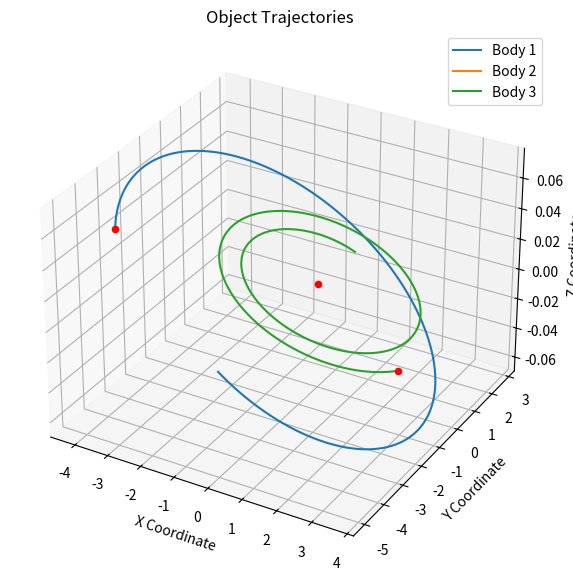
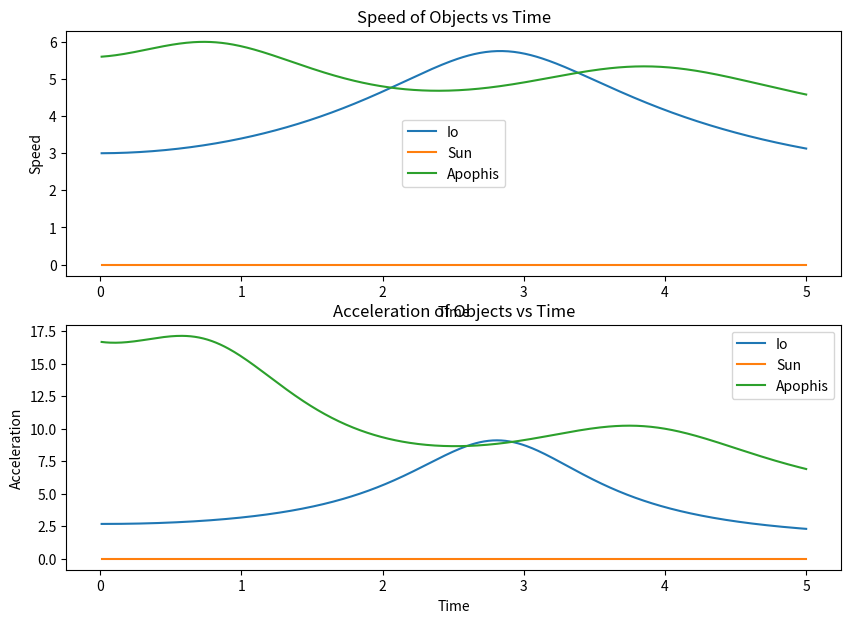

These figures' Python source, in order:
import math
import numpy as np
import matplotlib.pyplot as plt

class Body:
    def __init__(self, name, x, y, z, mass, velocity_x=0, velocity_y=0, velocity_z=0):
        self.name = name
        self.x = x
        self.y = y
        self.z = z
        self.mass = mass
        self.velocity_x = velocity_x # Initial velocity in x
        self.velocity_y = velocity_y # Initial velocity in y
        self.velocity_z = velocity_z # Initial velocity in z
        self.acceleration_x = 0
        self.acceleration_y = 0
        self.acceleration_z = 0

def calculate_force(obj, other_objects):
    G = 6.67430e-11  # gravitational constant
    total_force_x = 0
    total_force_y = 0
    total_force_z = 0

    for other_obj in other_objects:
        if obj != other_obj:
            dx = other_obj.x - obj.x
            dy = other_obj.y - obj.y
            dz = other_obj.z - obj.z
            distance = math.sqrt(dx**2 + dy**2 + dz**2)
            force = (G * obj.mass * other_obj.mass) / distance**2 # Newton's law of universal gravitation
            force_x = force * dx / distance
            force_y = force * dy / distance
            force_z = force * dz / distance
            total_force_x += force_x
            total_force_y += force_y
            total_force_z += force_z

    return total_force_x, total_force_y, total_force_z

def simulate_gravity(objects):
    time_step = 0.01 # seconds per time step
    simulation_time = 5 # seconds to simulate

    # Lists to store the coordinates, speeds, and accelerations
    obj_coords = [[] for _ in range(len(objects))]
    obj_speeds = [[] for _ in range(len(objects))]
    obj_accelerations = [[] for _ in range(len(objects))]

    for obj in objects:
        # Print the body's coordinates
        print(f"Time: {0:.3f} seconds")
        print(f"{obj.name}: ({obj.x}, {obj.y}, {obj.z})")
        print()

        # Store the initial coordinates, speeds, and accelerations
        obj_coords[objects.index(obj)].append((obj.x, obj.y, obj.z))
        obj_speeds[objects.index(obj)].append(math.sqrt(obj.velocity_x**2 + obj.velocity_y**2 + obj.velocity_z**2))
        obj_accelerations[objects.index(obj)].append(math.sqrt(obj.acceleration_x**2 + obj.acceleration_y**2 + obj.acceleration_z**2))

    for timestep in range(1, (simulation_time)*int(1/time_step) + 1):
        for obj in objects:
            force_x, force_y, force_z = calculate_force(obj, objects)
            obj.acceleration_x = force_x / obj.mass
            obj.acceleration_y = force_y / obj.mass
            obj.acceleration_z = force_z / obj.mass

            # Update the body's position
            obj.x += obj.velocity_x * time_step
            obj.y += obj.velocity_y * time_step
            obj.z += obj.velocity_z * time_step

            # Update the body's velocity
            obj.velocity_x += obj.acceleration_x * time_step
            obj.velocity_y += obj.acceleration_y * time_step
            obj.velocity_z += obj.acceleration_z * time_step

            # Store the coordinates, speeds, and accelerations
            obj_coords[objects.index(obj)].append((obj.x, obj.y, obj.z))
            obj_speeds[objects.index(obj)].append(math.sqrt(obj.velocity_x**2 + obj.velocity_y**2 + obj.velocity_z**2))
            obj_accelerations[objects.index(obj)].append(math.sqrt(obj.acceleration_x**2 + obj.acceleration_y**2 + obj.acceleration_z**2))

            # Print the body's coordinates
            if obj == objects[0]:
                print(f"Time: {timestep * time_step:.3f} seconds")
            print(f"{obj.name}: ({obj.x}, {obj.y}, {obj.z})")
            if obj == objects[-1]:
                print()

    fig1 = plt.figure(figsize=(10, 7))
    ax1 = fig1.add_subplot(111, projection='3d')

    # Normalize the mass values, apply a logarithmic transformation, and add a constant
    obj_mass_scaled = [np.log(obj.mass / min(obj.mass for obj in objects)) * 5 + 10 for obj in objects]
    for i in range(len(objects)):
        x_coords, y_coords, z_coords = zip(*obj_coords[i])
        ax1.plot(x_coords, y_coords, z_coords, label=f'Body {i+1}')

    # Add dots at the final position of the objects
    for obj in objects:
        ax1.scatter(obj.x, obj.y, obj.z, color='red')

    ax1.set_xlabel('X Coordinate')
    ax1.set_ylabel('Y Coordinate')
    ax1.set_zlabel('Z Coordinate')
    ax1.set_title('Object Trajectories')
    ax1.legend()
    plt.show()

    time = [i * time_step for i in range(int(simulation_time / time_step) + 1)]

    fig2 = plt.figure(figsize=(10, 7))
    ax2 = fig2.add_subplot(211)
    ax3 = fig2.add_subplot(212)

    for i in range(len(objects)):
        ax3.plot(time[1:], obj_accelerations[i][1:], label=objects[i].name)

    ax3.set_xlabel('Time')
    ax3.set_ylabel('Acceleration')
    ax3.set_title('Acceleration of Objects vs Time')
    ax3.legend()

    for i in range(len(objects)):
        ax2.plot(time[1:], obj_speeds[i][1:], label=objects[i].name)

    ax2.set_xlabel('Time')
    ax2.set_ylabel('Speed')
    ax2.set_title('Speed of Objects vs Time')
    ax2.legend()
    plt.show()

if __name__ == '__main__':
    # Example with 3 objects
    obj2 = Body('Sun', 0, 0, 0, 1e12, velocity_x=0, velocity_y=0, velocity_z=0)
    obj1 = Body('Io', 0, -5, 0, 1000, velocity_x=3, velocity_y=0, velocity_z=-0.05)
    obj3 = Body('Apophis', 0, 2, 0, 1000, velocity_x=-5.6, velocity_y=0, velocity_z=0.05)

    objects = [obj1, obj2, obj3]

    simulate_gravity(objects)